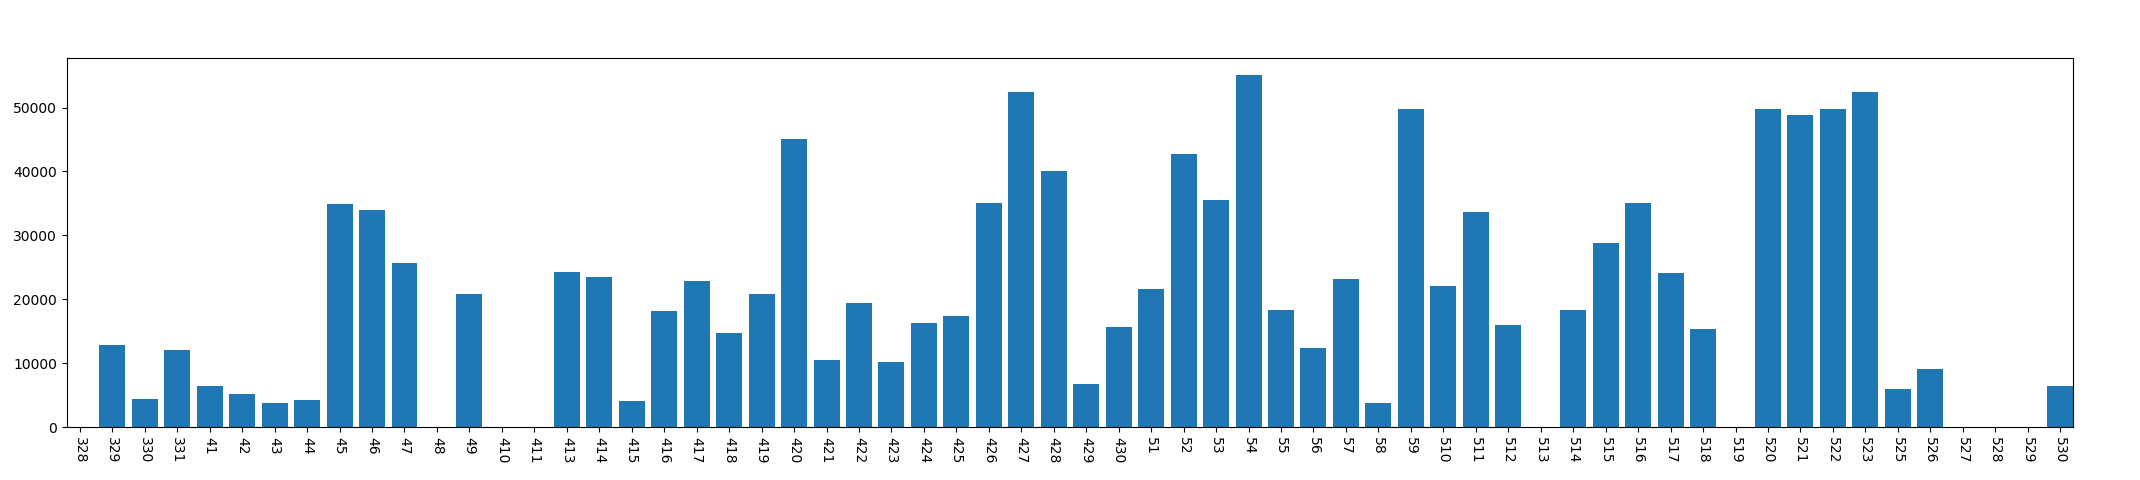

Source data for this figure (header and first rows):
, year, mon, day, dark_time
0, 2013, 3, 28, 0
1, 2013, 3, 29, 12871
2, 2013, 3, 30, 4406
3, 2013, 3, 31, 12088
4, 2013, 4, 1, 6369
5, 2013, 4, 2, 5229
6, 2013, 4, 3, 3856
7, 2013, 4, 4, 4177
8, 2013, 4, 5, 34867
9, 2013, 4, 6, 33944
10, 2013, 4, 7, 25652
11, 2013, 4, 8, 0
12, 2013, 4, 9, 20843
13, 2013, 4, 10, 0
14, 2013, 4, 11, 0
15, 2013, 4, 13, 24221
16, 2013, 4, 14, 23520
17, 2013, 4, 15, 4065
18, 2013, 4, 16, 18179
19, 2013, 4, 17, 22859
20, 2013, 4, 18, 14796
21, 2013, 4, 19, 20796
22, 2013, 4, 20, 45040
23, 2013, 4, 21, 10449
24, 2013, 4, 22, 19396
25, 2013, 4, 23, 10127
26, 2013, 4, 24, 16253
27, 2013, 4, 25, 17317
28, 2013, 4, 26, 34995
29, 2013, 4, 27, 52436
30, 2013, 4, 28, 40014
31, 2013, 4, 29, 6835
32, 2013, 4, 30, 15737
33, 2013, 5, 1, 21646
34, 2013, 5, 2, 42806
35, 2013, 5, 3, 35513
36, 2013, 5, 4, 55058
37, 2013, 5, 5, 18278
38, 2013, 5, 6, 12414
39, 2013, 5, 7, 23204
40, 2013, 5, 8, 3749
41, 2013, 5, 9, 49721
42, 2013, 5, 10, 22135
43, 2013, 5, 11, 33724
44, 2013, 5, 12, 15958
45, 2013, 5, 13, 0
46, 2013, 5, 14, 18372
47, 2013, 5, 15, 28854
48, 2013, 5, 16, 35053
49, 2013, 5, 17, 24117
50, 2013, 5, 18, 15305
51, 2013, 5, 19, 0
52, 2013, 5, 20, 49770
53, 2013, 5, 21, 48895
54, 2013, 5, 22, 49810
55, 2013, 5, 23, 52420
56, 2013, 5, 25, 6005
57, 2013, 5, 26, 9133
58, 2013, 5, 27, 0
59, 2013, 5, 28, 0
... 2 more rows
